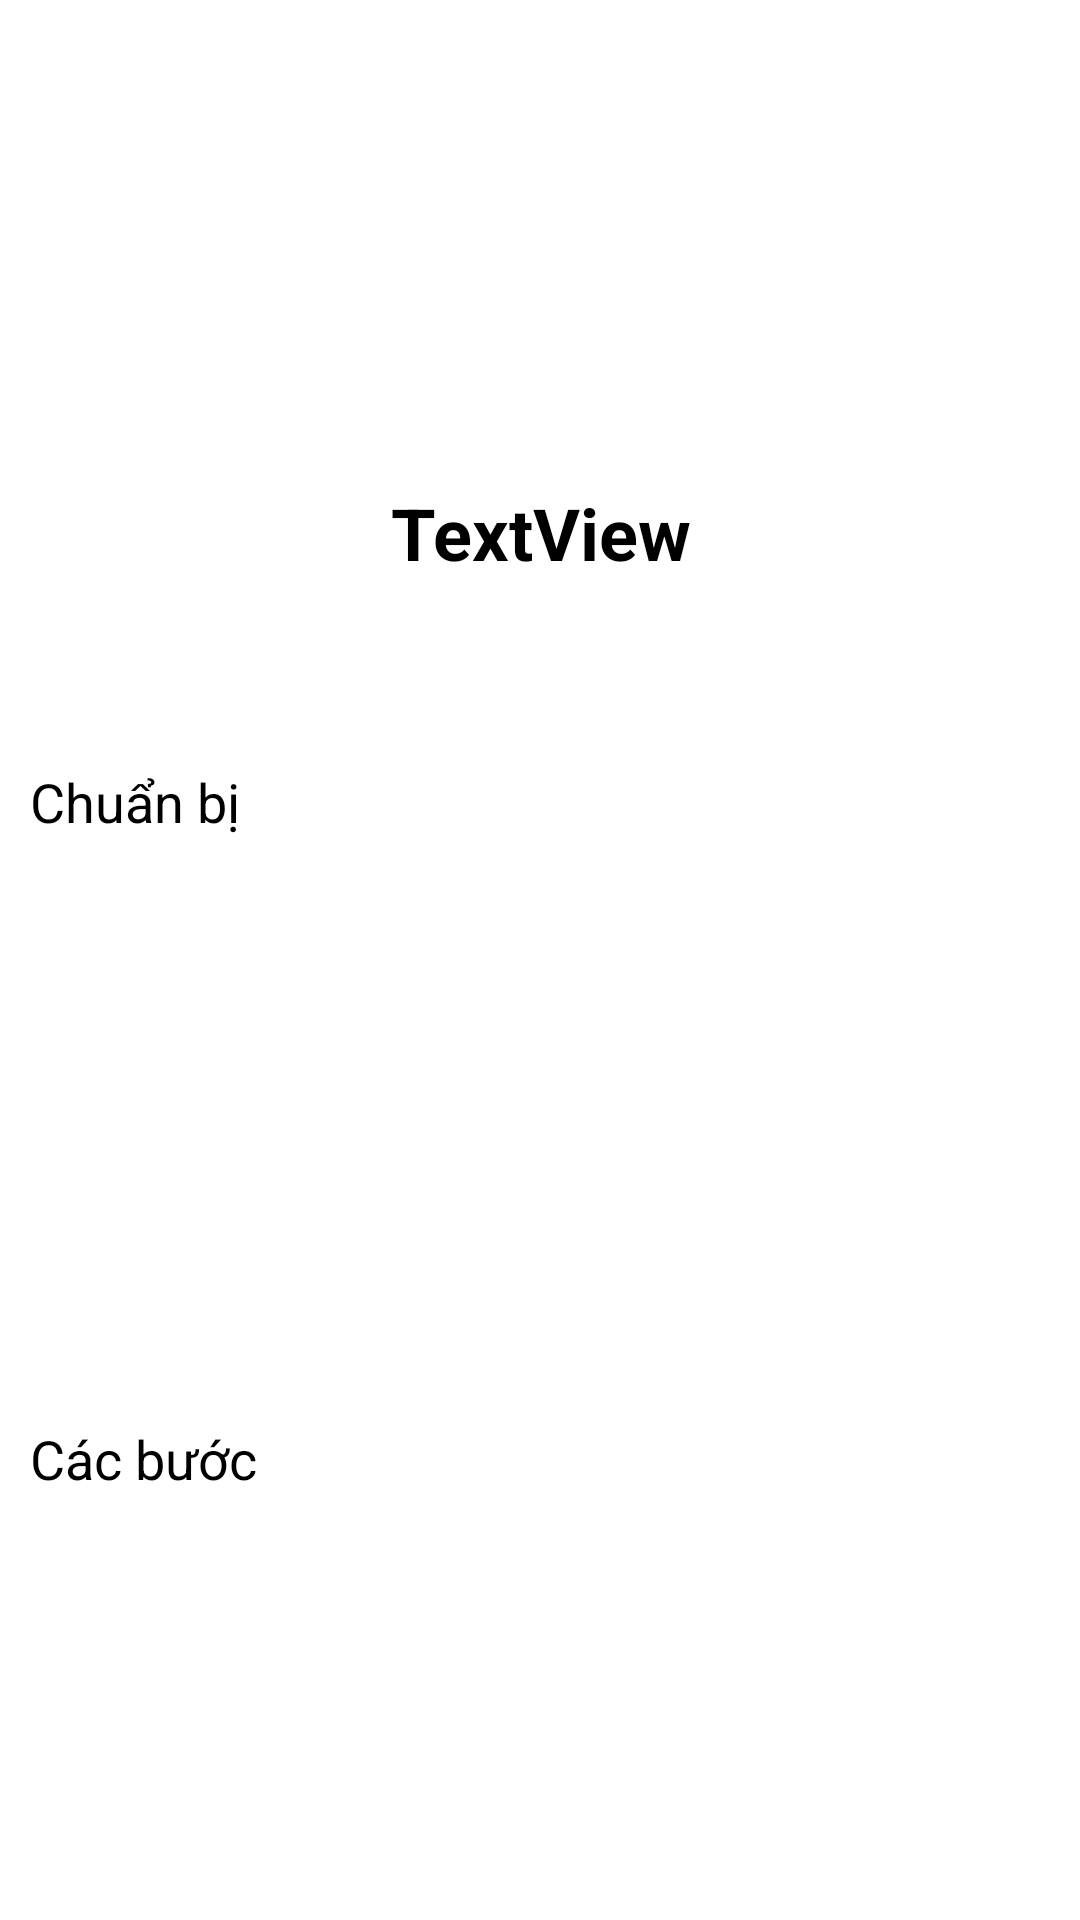

Produce the Android XML layout that renders to this screen, including the resource entries it uses.
<!-- AndroidManifest.xml: application theme Theme.MyCookingShare -->
<!-- res/layout/activity_view_recipe.xml -->
<?xml version="1.0" encoding="utf-8"?>
<LinearLayout xmlns:android="http://schemas.android.com/apk/res/android"
    xmlns:app="http://schemas.android.com/apk/res-auto"
    xmlns:tools="http://schemas.android.com/tools"
    android:layout_width="match_parent"
    android:layout_height="wrap_content"
    android:orientation="vertical"
    tools:context=".ViewRecipeActivity">

    <ScrollView
        android:layout_width="match_parent"
        android:layout_height="match_parent">

        <LinearLayout
            android:layout_width="match_parent"
            android:layout_height="wrap_content"
            android:orientation="vertical">

            <ImageView
                android:id="@+id/imgMonAn"
                android:layout_width="match_parent"
                android:layout_height="144dp"
                android:layout_marginStart="4dp"
                android:layout_marginLeft="4dp"
                android:layout_marginTop="4dp"
                tools:srcCompat="@tools:sample/avatars" />

            <TextView
                android:id="@+id/txtTenMon"
                style="@style/Widget.AppCompat.TextView"
                android:layout_width="match_parent"
                android:layout_height="59dp"
                android:gravity="center"
                android:text="TextView"
                android:textSize="24dp"
                android:textColor="@color/black"
                android:textStyle="bold" />
            <CheckBox
                android:id="@+id/checkFavorite"
                android:layout_width="wrap_content"
                android:layout_height="wrap_content"
                android:button="@null"
                android:background="@drawable/ic_like"
                android:checked="false"
                android:layout_gravity="center"
                app:layout_constraintBottom_toBottomOf="parent"
                app:layout_constraintLeft_toLeftOf="parent"
                app:layout_constraintRight_toRightOf="parent"
                app:layout_constraintTop_toTopOf="parent" />
            <TextView
                android:id="@+id/txtThanhPhan"
                android:layout_width="match_parent"
                android:layout_height="36dp"
                android:lines="@integer/material_motion_duration_short_2"
                android:paddingLeft="10dp"
                android:paddingRight="10dp"
                android:text="Chuẩn bị"
                android:textSize="18dp"
                android:textColor="@color/black"/>

            <ListView
                android:id="@+id/lstChuanBiShow"
                android:layout_width="match_parent"
                android:layout_height="183dp"
                android:textSize="18dp"
                android:textColor="@color/black"/>

            <TextView
                android:id="@+id/textView12"
                android:layout_width="match_parent"
                android:layout_height="wrap_content"
                android:paddingLeft="10dp"
                android:paddingRight="10dp"
                android:text="Các bước"
                android:textSize="18dp"
                android:textColor="@color/black" />
            <ListView
                android:id="@+id/lstStep"
                android:layout_width="match_parent"
                android:layout_height="wrap_content"
                android:paddingLeft="10dp"
                android:paddingRight="10dp"
                android:scrollbars="none"
                android:textSize="18dp"
                android:textColor="@color/black"/>


        </LinearLayout>
    </ScrollView>

</LinearLayout>
<!-- resources referenced by this layout -->
<resources>
  <style name="Theme.MyCookingShare" parent="Theme.MaterialComponents.DayNight.DarkActionBar">
          
          <item name="colorPrimary">@color/purple_500</item>
          <item name="colorPrimaryVariant">@color/purple_700</item>
          <item name="colorOnPrimary">@color/white</item>
          
          <item name="colorSecondary">@color/teal_200</item>
          <item name="colorSecondaryVariant">@color/teal_700</item>
          <item name="colorOnSecondary">@color/black</item>
          
          <item name="android:statusBarColor" tools:targetApi="l">?attr/colorPrimaryVariant</item>
          
      </style>
  <!-- not gathered from this repository: default colours our renderer supplied (Android Studio template values) -->
  <color name="purple_500">#FF6200EE</color>
  <color name="purple_700">#FF3700B3</color>
  <color name="teal_200">#FF03DAC5</color>
  <color name="teal_700">#FF018786</color>
  <color name="black">#FF000000</color>
  <color name="white">#FFFFFFFF</color>
</resources>
